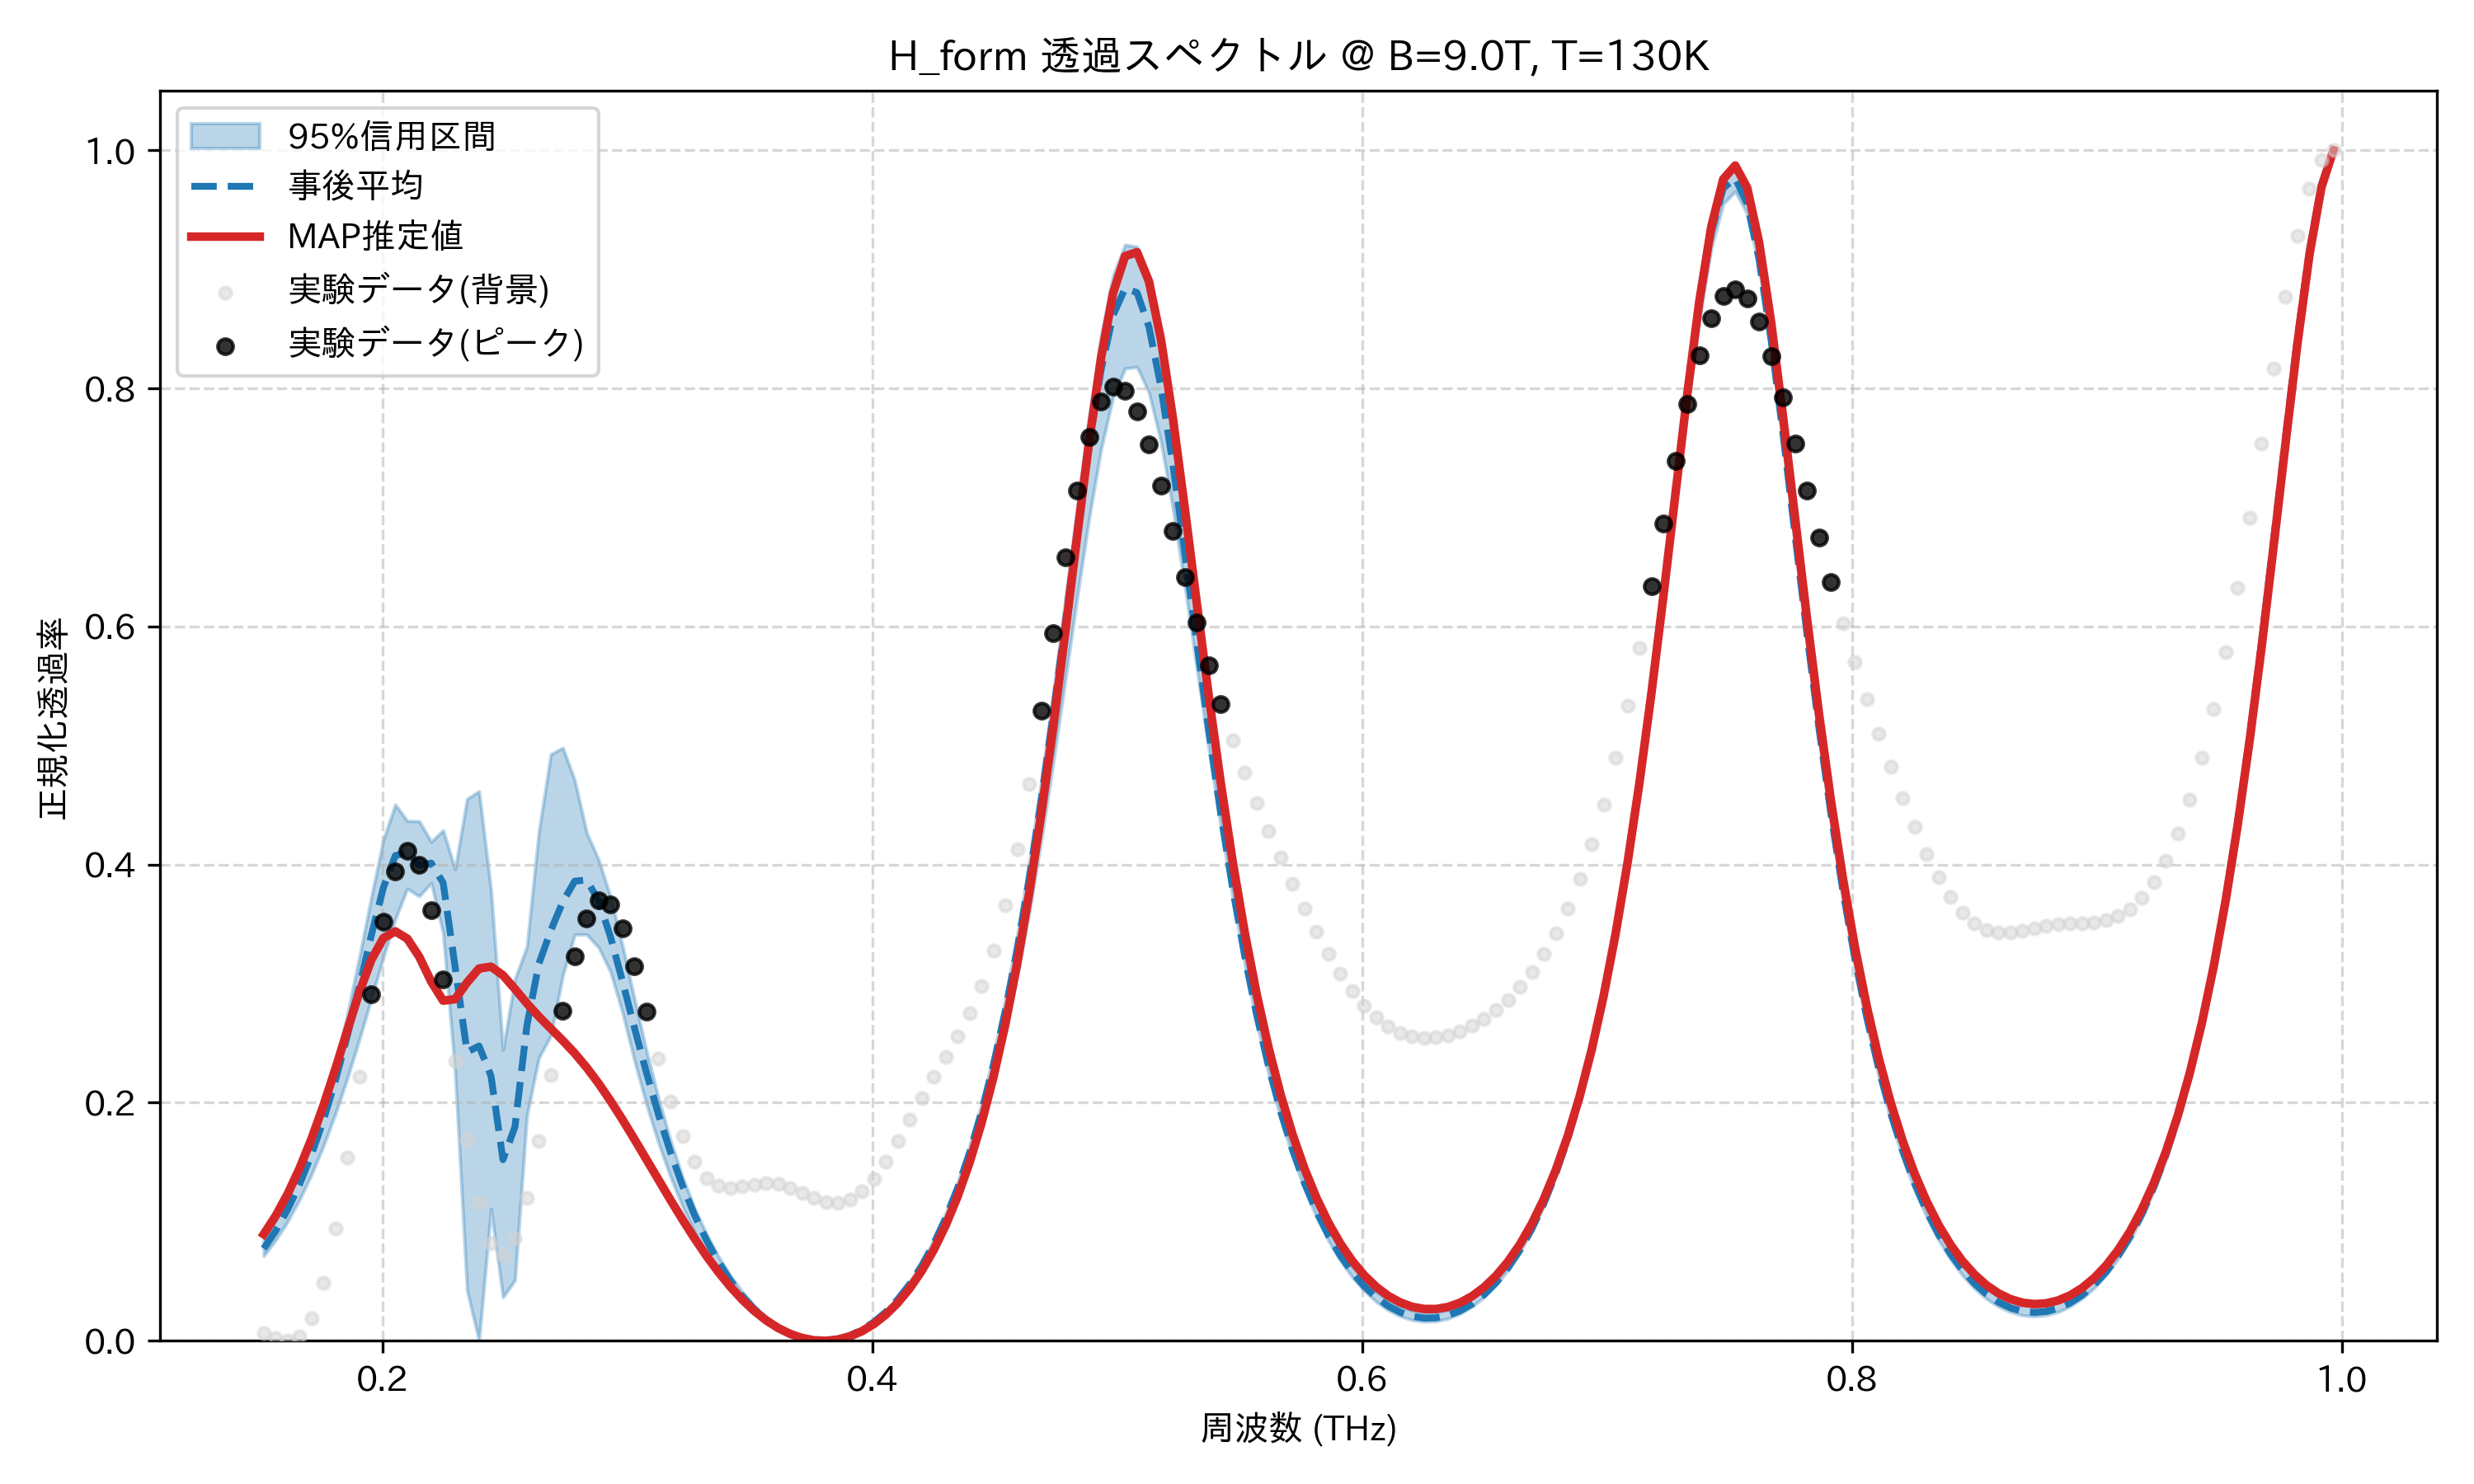

Values plotted in this chart, from the file beside it:
frequency_thz, mean_transmission, map_transmission, lower_95, upper_95, observed_normalized
0.1514, 0.07747, 0.08952, 0.07127, 0.08593, 0.006453
0.1563, 0.09235, 0.105, 0.08455, 0.1012, 0.00244
0.1612, 0.1102, 0.1233, 0.1003, 0.1195, 0.0
0.1661, 0.1315, 0.1449, 0.1186, 0.1413, 0.003914
0.171, 0.1565, 0.1697, 0.1398, 0.1668, 0.01898
0.1759, 0.1855, 0.1978, 0.1638, 0.1964, 0.04869
0.1808, 0.2189, 0.2286, 0.1909, 0.2318, 0.09421
0.1856, 0.2565, 0.2611, 0.2208, 0.2747, 0.1537
0.1905, 0.2978, 0.2928, 0.2533, 0.3224, 0.222
0.1954, 0.3407, 0.3201, 0.2875, 0.3729, 0.2914
0.2003, 0.3805, 0.3382, 0.3221, 0.4207, 0.352
0.2052, 0.4075, 0.3439, 0.3542, 0.4504, 0.3946
0.2101, 0.4101, 0.3378, 0.3798, 0.4367, 0.4116
0.2149, 0.3995, 0.3226, 0.3734, 0.4364, 0.4
0.2198, 0.4012, 0.3017, 0.3845, 0.4192, 0.3616
0.2247, 0.3847, 0.2857, 0.3424, 0.4288, 0.3032
0.2296, 0.3142, 0.2869, 0.2254, 0.3961, 0.2352
0.2345, 0.2425, 0.301, 0.04223, 0.4551, 0.1692
0.2394, 0.2477, 0.3127, 0.0, 0.4616, 0.1157
0.2443, 0.2224, 0.3143, 0.1108, 0.3786, 0.08215
0.2491, 0.1521, 0.307, 0.03661, 0.2446, 0.07239
0.254, 0.1796, 0.2955, 0.05101, 0.3038, 0.08618
0.2589, 0.2647, 0.2835, 0.1891, 0.3311, 0.12
0.2638, 0.3166, 0.2724, 0.2377, 0.4279, 0.168
0.2687, 0.3447, 0.2622, 0.2563, 0.4925, 0.2229
0.2736, 0.3687, 0.2522, 0.3068, 0.4982, 0.2769
0.2785, 0.3861, 0.2415, 0.3413, 0.4707, 0.3229
0.2833, 0.387, 0.2295, 0.3412, 0.4267, 0.3551
0.2882, 0.3696, 0.2161, 0.3304, 0.4039, 0.3698
0.2931, 0.3389, 0.2014, 0.3096, 0.3726, 0.3664
0.298, 0.3016, 0.1856, 0.2754, 0.3315, 0.3466
0.3029, 0.2627, 0.1691, 0.2349, 0.2867, 0.3149
0.3078, 0.2249, 0.1522, 0.1984, 0.2433, 0.2765
0.3127, 0.19, 0.1352, 0.1661, 0.2037, 0.2371
0.3175, 0.1585, 0.1184, 0.1378, 0.1686, 0.2012
0.3224, 0.1305, 0.1019, 0.1131, 0.1379, 0.1719
0.3273, 0.106, 0.08622, 0.09172, 0.1117, 0.1504
0.3322, 0.08474, 0.07144, 0.07314, 0.08996, 0.1368
0.3371, 0.06642, 0.05781, 0.05718, 0.07117, 0.1301
0.342, 0.0508, 0.04549, 0.04357, 0.05497, 0.1283
0.3468, 0.03764, 0.03457, 0.03209, 0.04117, 0.1294
0.3517, 0.02671, 0.02513, 0.02257, 0.02964, 0.1313
0.3566, 0.01783, 0.01719, 0.01485, 0.02019, 0.1323
0.3615, 0.01086, 0.01075, 0.008806, 0.01269, 0.1315
0.3664, 0.005671, 0.005823, 0.004354, 0.007013, 0.1286
0.3713, 0.002182, 0.002387, 0.001435, 0.003083, 0.1244
0.3762, 0.0003332, 0.0004428, 0.0, 0.0008411, 0.1199
0.381, 9.760162005237433e-05, 0.0, 0.0, 0.0002563, 0.1166
0.3859, 0.001476, 0.001083, 0.001077, 0.001612, 0.1158
0.3908, 0.004499, 0.003737, 0.003834, 0.004762, 0.1185
0.3957, 0.009229, 0.00803, 0.008323, 0.009715, 0.1253
0.4006, 0.01576, 0.01406, 0.01465, 0.01654, 0.1362
0.4055, 0.02422, 0.02196, 0.02292, 0.02535, 0.1506
0.4104, 0.03478, 0.03188, 0.03326, 0.03632, 0.1675
0.4152, 0.04764, 0.04405, 0.04547, 0.04966, 0.1857
0.4201, 0.06309, 0.05872, 0.05999, 0.06567, 0.204
0.425, 0.08142, 0.07621, 0.07718, 0.08466, 0.2215
0.4299, 0.103, 0.09688, 0.09738, 0.107, 0.2384
0.4348, 0.1283, 0.1212, 0.121, 0.1332, 0.2556
0.4397, 0.1578, 0.1497, 0.1484, 0.1638, 0.2748
... 114 more rows
